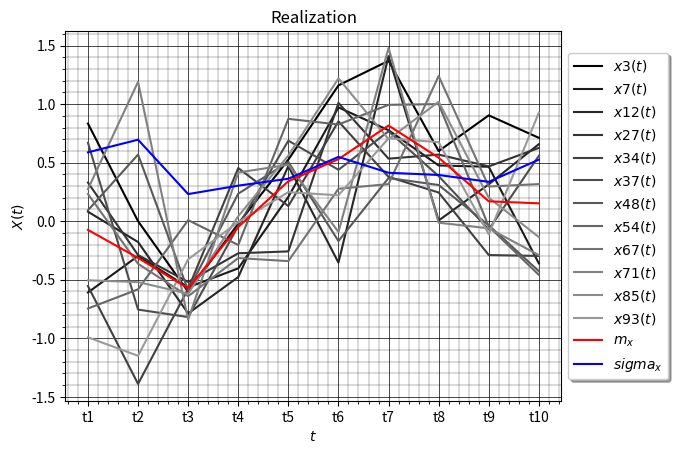

This chart was generated by the following Python code:
import matplotlib.pyplot as plt
import numpy as np

fig, ax = plt.subplots()

data = {3:  [0.834,	0.000,	-0.603,	-0.021,	0.526,	1.160,	1.370,	0.599,	0.904,	 0.712],
        7: [-0.609,	-0.297,	-0.565,	-0.403,	0.208,	0.972,	0.777,	0.476,	0.465,	-0.361],
        12:	[0.081,	-0.178,	-0.788,	-0.477,	0.471,	-0.354,	1.410,	0.006,	0.315,	 0.658],
        27: [0.330,	-0.289,	-0.519,	-0.274,	-0.258,	1.010,	0.534,	0.569,	0.468,	 0.626],
        34:	[-0.554,-1.390,	-0.577,	 0.454,	0.129,	0.853,	0.378,	0.245,	-0.289,	-0.297],
        37:	[0.670,	-0.755,	-0.819,	-0.040,	0.688,	0.439,	0.768,	0.385,	-0.071,	 0.559],
        48:	[0.093,	0.569,	-0.592,	 0.235,	0.506,	-0.170,	0.369,	0.309,	-0.035,	-0.427],
        54:	[-0.746,-0.582,	 0.009,	-0.203,	0.874,	0.826,	0.994,	1.000,	-0.045,	-0.459],
        67:	[0.232,	-0.364,	-0.641,	-0.315,	-0.341,	0.277,	0.317,	1.240,	0.296,	0.317],
        71:	[0.274,	1.190,	-0.841,	0.416,	0.482,	-0.092,	1.480,	-0.013,	-0.061,	-0.290],
        85:	[-0.505,-0.520,	-0.620,	0.043,	0.561,	1.220,	0.700,	1.020,	0.201,	-0.136],
        93: [-0.992,-1.150,	-0.326,	-0.008,	0.248,	0.221,	0.708,	0.675,	-0.112,	0.927]
}
t = ['t1', 't2', 't3', 't4', 't5', 't6', 't7', 't8', 't9', 't10']

#Mx - find expexted value
def expected_value():
        sum = 0
        ex_val = []
        for i in range(len(t)):
            for key in data.keys(): sum += data[key][i]
            val = sum/12
            sum = 0
            ex_val.append(val)
        return ex_val

ex_val = expected_value()
#print(ex_val)
def dispersion():
        sum = 0
        dis = []
        for i in range(len(t)):
            for key in data.keys():
                    sum += np.square(data[key][i]) - np.square(ex_val[i])
            val = sum/11
            sum = 0
            dis.append(val)
        return dis

#print(dispersion())

def standard_deviation(dispr):
        return np.sqrt(dispr)

std_dev = standard_deviation(dispersion())
#print(std_dev)

plt.title("Realization")
plt.xlabel(r'$t$')
plt.ylabel(r'$X(t)$')

ax.minorticks_on()

ax.grid(which='major',
        color = 'k',
        linewidth = 0.5)

ax.grid(which='minor',
        color = 'k',
        linewidth = 0.2)

plt.plot(t, data[3], color = '0', label=r'$x3(t)$')
plt.plot(t, data[7], color = '0.1', label=r'$x7(t)$')
plt.plot(t, data[12], color = '0.15', label=r'$x12(t)$')
plt.plot(t, data[27], color = '0.2', label=r'$x27(t)$')
plt.plot(t, data[34], color = '0.25', label=r'$x34(t)$')
plt.plot(t, data[37], color = '0.3', label=r'$x37(t)$')
plt.plot(t, data[48], color = '0.35', label=r'$x48(t)$')
plt.plot(t, data[54], color = '0.4', label=r'$x54(t)$')
plt.plot(t, data[67], color = '0.45', label=r'$x67(t)$')
plt.plot(t, data[71], color = '0.5', label=r'$x71(t)$')
plt.plot(t, data[85], color = '0.55', label=r'$x85(t)$')
plt.plot(t, data[93], color = '0.6', label=r'$x93(t)$')
plt.plot(t, ex_val, color = 'red', label=r'$m_x$')
plt.plot(t, std_dev, color = 'blue', label=r'$sigma_x$')
plt.legend(loc='center left', bbox_to_anchor= (1, 0.5), fancybox=True, shadow=True)
plt.show()